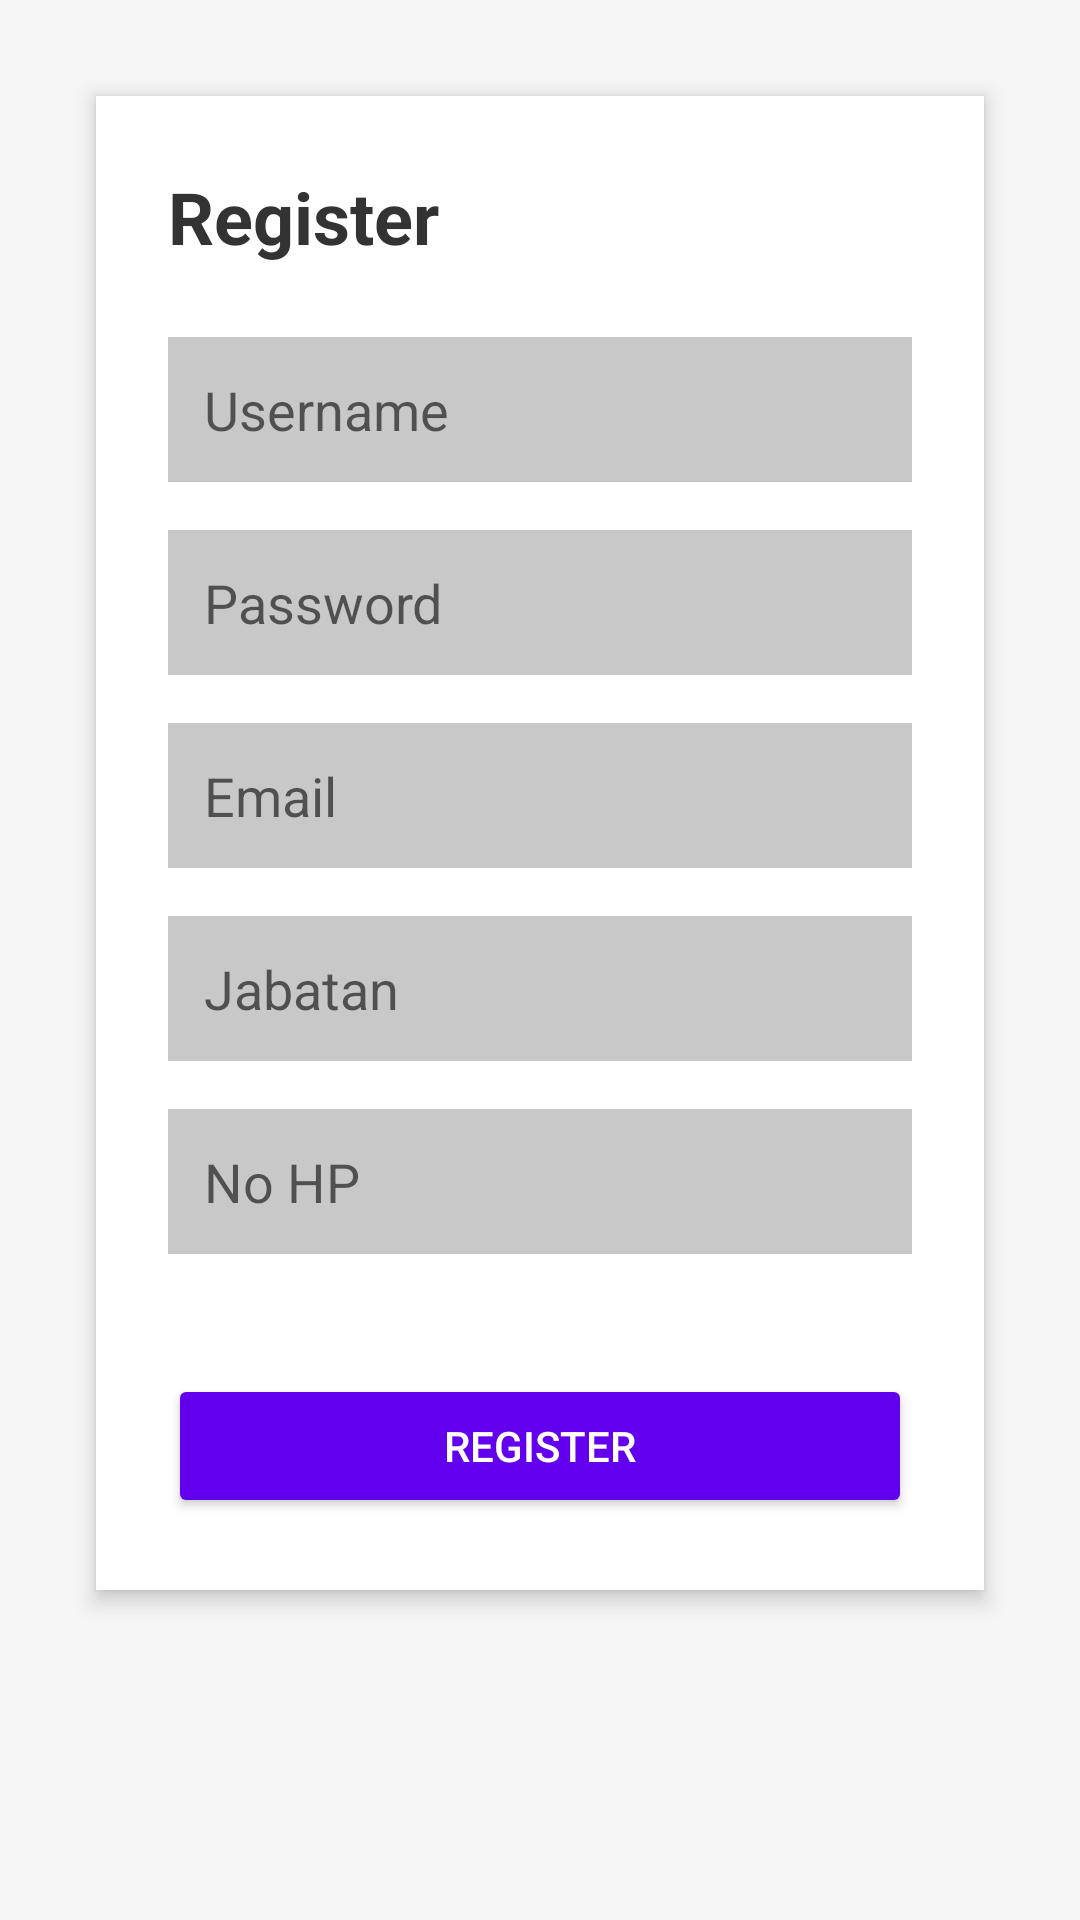

Android layout source for this screen:
<!-- AndroidManifest.xml: application theme Theme.MaterialComponents.DayNight.NoActionBar -->
<!-- res/layout/activity_register.xml -->
<?xml version="1.0" encoding="utf-8"?>
<ScrollView xmlns:android="http://schemas.android.com/apk/res/android"
    android:layout_width="match_parent"
    android:layout_height="match_parent"
    android:background="#F5F5F5"
    android:padding="16dp">

    <LinearLayout
        android:layout_width="match_parent"
        android:layout_height="wrap_content"
        android:orientation="vertical"
        android:padding="24dp"
        android:background="#FFFFFF"
        android:elevation="4dp"
        android:layout_margin="16dp"
        android:clipToPadding="false">

        <TextView
            android:layout_width="wrap_content"
            android:layout_height="wrap_content"
            android:text="Register"
            android:textSize="24sp"
            android:textColor="#333333"
            android:layout_marginBottom="24dp"
            android:textStyle="bold" />

        <EditText
            android:id="@+id/usernameEditText"
            android:layout_width="match_parent"
            android:layout_height="wrap_content"
            android:hint="Username"
            android:inputType="textPersonName"
            android:layout_marginBottom="16dp"
            android:background="@color/cardview_shadow_start_color"
            android:padding="12dp" />

        <EditText
            android:id="@+id/passwordEditText"
            android:layout_width="match_parent"
            android:layout_height="wrap_content"
            android:hint="Password"
            android:inputType="textPassword"
            android:layout_marginBottom="16dp"
            android:background="@color/cardview_shadow_start_color"
            android:padding="12dp" />

        <EditText
            android:id="@+id/emailEditText"
            android:layout_width="match_parent"
            android:layout_height="wrap_content"
            android:hint="Email"
            android:inputType="textEmailAddress"
            android:layout_marginBottom="16dp"
            android:background="@color/cardview_shadow_start_color"
            android:padding="12dp" />

        <EditText
            android:id="@+id/jabatanEditText"
            android:layout_width="match_parent"
            android:layout_height="wrap_content"
            android:hint="Jabatan"
            android:inputType="textPersonName"
            android:layout_marginBottom="16dp"
            android:background="@color/cardview_shadow_start_color"
            android:padding="12dp" />

        <EditText
            android:id="@+id/nohpEditText"
            android:layout_width="match_parent"
            android:layout_height="wrap_content"
            android:hint="No HP"
            android:inputType="phone"
            android:layout_marginBottom="24dp"
            android:background="@color/cardview_shadow_start_color"
            android:padding="12dp" />

        <Button
            android:id="@+id/registerButton"
            android:layout_width="match_parent"
            android:layout_height="wrap_content"
            android:text="Register"
            android:textColor="#FFFFFF"
            android:backgroundTint="#6200EE"
            android:layout_marginTop="16dp"
            android:padding="12dp" />
    </LinearLayout>

</ScrollView>
<!-- resources referenced by this layout -->
<resources>

</resources>
